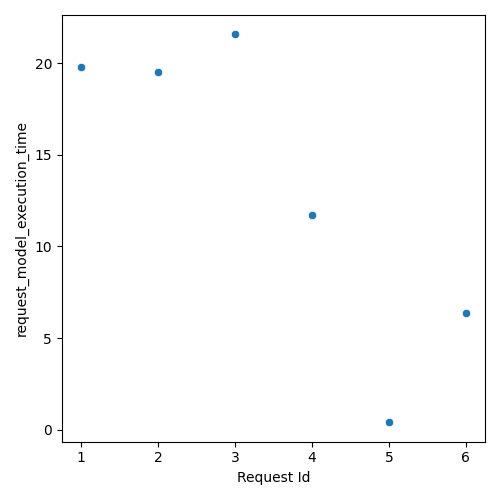

The file beside this chart, header and first rows:
Request Id, request_model_execution_time
5, 0.4107
6, 6.386
4, 11.74
1, 19.81
2, 19.5
3, 21.57
